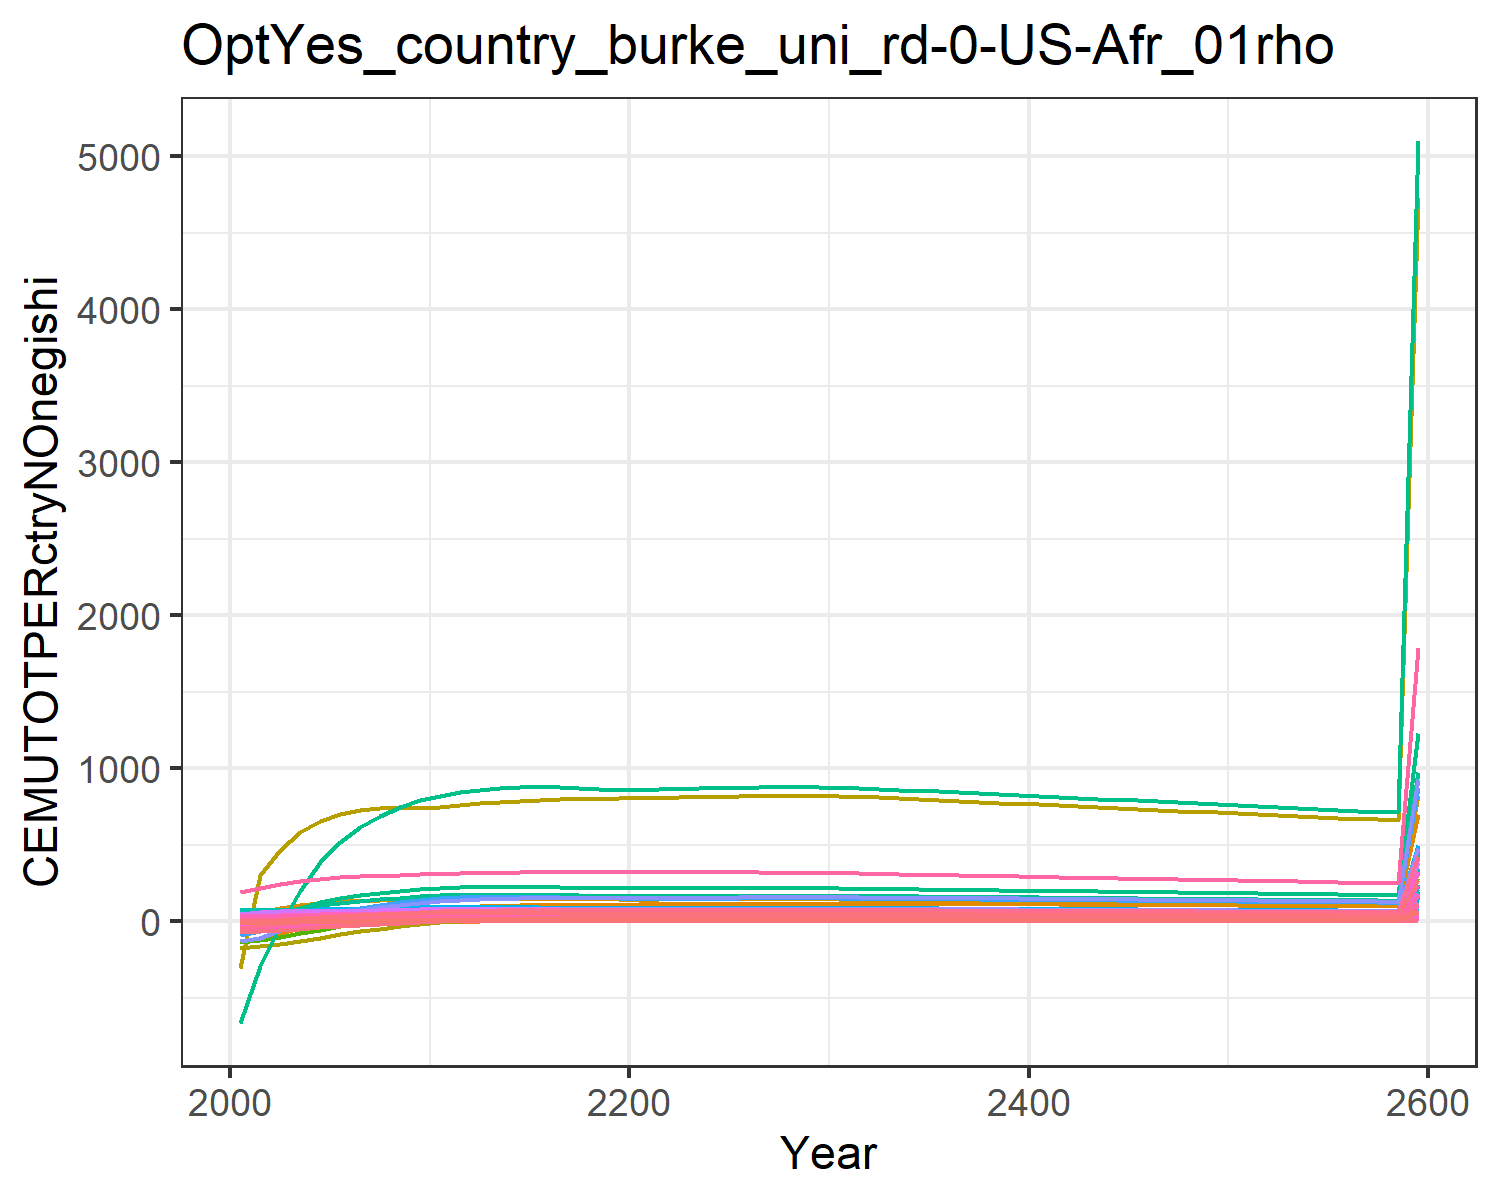

Source data for this figure (header and first rows):
-56.64533101198248, -11.527927819824948, -0.10188530543972622, 8.219806058788691, 11.310981787620154, -0.4791963722140276, 14.60531749014489, 4.737612399027298, 0.7790737848408569, -25.98120931944796, 5.957578035955568, -12.349668451678651, -24.664045136402542, -134.73008837400977, 0.986489664210945, 1.0106275540501448, 0.14148861466545692, -0.03327274684770918, 1.0186405502023355, -0.0363033505651389, -1.7489136612293386, 33.28723086522205, 0.06187077099551613, 0.19127956882291264
-52.39, -7.379, 0.1655, 11.15, 17.02, -0.1613, 16.34, 5.118, 1.569, -24.49, 6.456, -10.81, -22.02, -116.3, 1.506, 1.465, 0.1879, 0.27, 1.753, 0.02118, 0.01606, 61.53, 0.09964, 0.2408
-40.82, -2.235, 0.4819, 13.99, 22.06, 0.2148, 17.97, 5.477, 2.5, -22.02, 6.934, -8.668, -18.25, -75.85, 2.118, 1.91, 0.2283, 0.628, 2.617, 0.0737, 1.636, 86.72, 0.1331, 0.2997
-30.51, 2.867, 0.7011, 16.54, 26.04, 0.4821, 19.1, 5.696, 3.125, -19.46, 7.229, -6.504, -14.42, -40.14, 2.519, 2.313, 0.2596, 0.8745, 3.192, 0.1171, 2.982, 106.9, 0.1597, 0.3495
-21.19, 7.985, 0.8547, 18.76, 28.89, 0.6742, 19.69, 5.816, 3.548, -16.65, 7.396, -4.242, -10.39, -8.551, 2.784, 2.669, 0.281, 1.046, 3.576, 0.1511, 4.049, 121.8, 0.1791, 0.3892
-12.94, 12.32, 0.9596, 20.25, 30.49, 0.8118, 19.74, 5.815, 3.818, -13.47, 7.406, -2.03, -6.333, 17.79, 2.943, 2.918, 0.2916, 1.161, 3.814, 0.175, 4.81, 130.9, 0.1904, 0.4116
-6.424, 15.59, 1.028, 21.33, 31.37, 0.9062, 19.45, 5.734, 3.977, -10.58, 7.312, -0.1752, -2.876, 37.71, 3.029, 3.102, 0.2964, 1.235, 3.949, 0.1913, 5.34, 136.4, 0.1969, 0.4225
-0.8734, 18.5, 1.07, 22.38, 32.04, 0.9691, 19.12, 5.644, 4.061, -8.098, 7.205, 1.442, 0.1306, 54.71, 3.067, 3.281, 0.2997, 1.28, 4.015, 0.2047, 5.776, 140.7, 0.2019, 0.4316
3.679, 21.08, 1.093, 23.4, 32.48, 1.009, 18.76, 5.542, 4.091, -5.99, 7.08, 2.843, 2.726, 68.65, 3.069, 3.453, 0.3014, 1.302, 4.031, 0.215, 6.114, 143.8, 0.2054, 0.4389
7.492, 23.51, 1.1, 24.41, 32.75, 1.029, 18.35, 5.426, 4.074, -4.068, 6.938, 4.138, 5.118, 80.3, 3.042, 3.624, 0.3019, 1.307, 4.005, 0.2228, 6.373, 145.9, 0.2076, 0.4448
10.52, 24.99, 1.115, 24.85, 32.91, 1.054, 18.2, 5.381, 4.097, -2.342, 6.885, 5.136, 7.022, 89.02, 3.047, 3.707, 0.3018, 1.322, 4.019, 0.229, 6.58, 147.4, 0.2091, 0.4455
13.05, 25.46, 1.141, 24.62, 32.95, 1.087, 18.3, 5.402, 4.165, -0.9142, 6.915, 5.777, 8.325, 95.73, 3.088, 3.686, 0.3009, 1.351, 4.08, 0.2332, 6.72, 148.2, 0.2097, 0.4416
14.88, 25.67, 1.164, 24.41, 32.97, 1.117, 18.42, 5.427, 4.226, 0.2086, 6.951, 6.245, 9.296, 100.3, 3.124, 3.667, 0.2999, 1.377, 4.133, 0.2372, 6.856, 148.9, 0.2102, 0.4366
16.36, 25.71, 1.182, 24.15, 32.9, 1.14, 18.5, 5.443, 4.27, 1.112, 6.976, 6.589, 10.03, 103.8, 3.15, 3.639, 0.2983, 1.396, 4.171, 0.2398, 6.948, 149, 0.2101, 0.4311
17.55, 25.61, 1.195, 23.86, 32.75, 1.159, 18.56, 5.454, 4.301, 1.839, 6.992, 6.835, 10.57, 106.4, 3.166, 3.605, 0.2961, 1.41, 4.198, 0.2413, 7.007, 148.7, 0.2094, 0.4252
18.49, 25.4, 1.205, 23.55, 32.56, 1.173, 18.61, 5.459, 4.322, 2.424, 7.002, 7.002, 10.96, 108.2, 3.177, 3.566, 0.2936, 1.42, 4.214, 0.2421, 7.041, 148.2, 0.2083, 0.419
19.23, 25.12, 1.211, 23.23, 32.31, 1.183, 18.64, 5.462, 4.335, 2.893, 7.007, 7.107, 11.24, 109.5, 3.181, 3.523, 0.2908, 1.428, 4.224, 0.2422, 7.054, 147.4, 0.2069, 0.4126
19.8, 24.76, 1.216, 22.89, 32.04, 1.191, 18.66, 5.461, 4.341, 3.268, 7.008, 7.16, 11.41, 110.3, 3.182, 3.478, 0.2878, 1.432, 4.227, 0.2418, 7.051, 146.4, 0.2053, 0.4061
20.23, 24.36, 1.219, 22.55, 31.73, 1.197, 18.68, 5.457, 4.341, 3.565, 7.005, 7.174, 11.5, 110.6, 3.179, 3.431, 0.2846, 1.434, 4.225, 0.2409, 7.034, 145.2, 0.2035, 0.3995
20.55, 23.92, 1.22, 22.2, 31.41, 1.2, 18.68, 5.451, 4.336, 3.799, 7, 7.155, 11.53, 110.6, 3.172, 3.383, 0.2813, 1.435, 4.218, 0.2398, 7.007, 143.9, 0.2015, 0.3927
20.92, 23.64, 1.222, 22.01, 31.27, 1.205, 18.68, 5.449, 4.339, 4.005, 6.998, 7.163, 11.6, 111.2, 3.172, 3.358, 0.2797, 1.438, 4.219, 0.2398, 7.014, 143.4, 0.2007, 0.3889
21.37, 23.52, 1.227, 21.98, 31.31, 1.212, 18.69, 5.449, 4.35, 4.201, 7, 7.208, 11.71, 112.3, 3.177, 3.356, 0.2798, 1.443, 4.228, 0.2412, 7.059, 143.8, 0.2011, 0.388
21.77, 23.61, 1.231, 21.94, 31.35, 1.218, 18.69, 5.449, 4.358, 4.407, 7.001, 7.306, 11.91, 113.3, 3.181, 3.353, 0.2798, 1.447, 4.235, 0.2424, 7.099, 144.1, 0.2015, 0.387
22.13, 23.69, 1.234, 21.89, 31.37, 1.223, 18.69, 5.447, 4.364, 4.597, 7, 7.396, 12.09, 114.2, 3.183, 3.35, 0.2797, 1.45, 4.239, 0.2434, 7.135, 144.3, 0.2017, 0.3859
22.44, 23.75, 1.237, 21.84, 31.39, 1.226, 18.68, 5.444, 4.368, 4.77, 6.997, 7.475, 12.25, 114.9, 3.184, 3.346, 0.2796, 1.453, 4.241, 0.2443, 7.165, 144.5, 0.2019, 0.3847
22.73, 23.8, 1.238, 21.79, 31.39, 1.23, 18.67, 5.441, 4.37, 4.93, 6.994, 7.546, 12.39, 115.6, 3.184, 3.341, 0.2794, 1.455, 4.242, 0.2452, 7.193, 144.7, 0.202, 0.3835
22.98, 23.84, 1.24, 21.74, 31.39, 1.232, 18.66, 5.436, 4.37, 5.074, 6.989, 7.608, 12.52, 116.1, 3.183, 3.335, 0.2792, 1.456, 4.242, 0.2458, 7.216, 144.8, 0.202, 0.3822
23.2, 23.87, 1.24, 21.68, 31.38, 1.234, 18.64, 5.431, 4.369, 5.203, 6.983, 7.662, 12.63, 116.6, 3.181, 3.328, 0.2789, 1.456, 4.24, 0.2464, 7.236, 144.8, 0.202, 0.3809
23.39, 23.88, 1.241, 21.62, 31.36, 1.236, 18.62, 5.424, 4.367, 5.321, 6.976, 7.709, 12.73, 116.9, 3.178, 3.321, 0.2785, 1.456, 4.236, 0.2468, 7.252, 144.8, 0.2019, 0.3795
23.55, 23.88, 1.241, 21.55, 31.34, 1.237, 18.59, 5.417, 4.363, 5.427, 6.968, 7.749, 12.82, 117.2, 3.174, 3.313, 0.2781, 1.456, 4.232, 0.2472, 7.265, 144.8, 0.2018, 0.3781
23.64, 23.82, 1.237, 21.43, 31.21, 1.234, 18.51, 5.393, 4.347, 5.512, 6.937, 7.765, 12.86, 117.2, 3.161, 3.297, 0.2768, 1.451, 4.216, 0.2467, 7.255, 144.3, 0.2011, 0.3758
23.66, 23.69, 1.23, 21.27, 30.99, 1.228, 18.38, 5.352, 4.319, 5.574, 6.885, 7.757, 12.86, 116.8, 3.139, 3.273, 0.2747, 1.443, 4.188, 0.2455, 7.222, 143.4, 0.1997, 0.3725
23.66, 23.55, 1.222, 21.1, 30.77, 1.221, 18.24, 5.31, 4.289, 5.627, 6.832, 7.744, 12.86, 116.3, 3.117, 3.249, 0.2726, 1.434, 4.159, 0.2442, 7.185, 142.4, 0.1983, 0.3692
23.64, 23.41, 1.214, 20.93, 30.54, 1.214, 18.1, 5.268, 4.26, 5.672, 6.779, 7.727, 12.84, 115.8, 3.095, 3.224, 0.2704, 1.424, 4.129, 0.2428, 7.148, 141.4, 0.1969, 0.366
23.6, 23.26, 1.206, 20.76, 30.31, 1.207, 17.96, 5.226, 4.23, 5.71, 6.725, 7.705, 12.82, 115.3, 3.072, 3.199, 0.2683, 1.415, 4.099, 0.2414, 7.108, 140.4, 0.1954, 0.3627
23.56, 23.11, 1.198, 20.59, 30.08, 1.2, 17.82, 5.184, 4.199, 5.742, 6.671, 7.681, 12.79, 114.7, 3.049, 3.175, 0.2661, 1.405, 4.069, 0.24, 7.067, 139.4, 0.194, 0.3594
23.5, 22.96, 1.19, 20.42, 29.85, 1.192, 17.68, 5.141, 4.168, 5.769, 6.618, 7.654, 12.76, 114.1, 3.026, 3.15, 0.2639, 1.395, 4.039, 0.2385, 7.025, 138.4, 0.1925, 0.3562
23.44, 22.81, 1.182, 20.25, 29.62, 1.184, 17.54, 5.099, 4.137, 5.791, 6.564, 7.625, 12.72, 113.5, 3.002, 3.125, 0.2618, 1.385, 4.008, 0.237, 6.983, 137.4, 0.1911, 0.353
23.36, 22.65, 1.173, 20.08, 29.38, 1.176, 17.4, 5.057, 4.106, 5.808, 6.511, 7.593, 12.68, 112.9, 2.979, 3.1, 0.2596, 1.375, 3.977, 0.2354, 6.939, 136.3, 0.1896, 0.3497
23.28, 22.49, 1.165, 19.91, 29.15, 1.169, 17.26, 5.015, 4.074, 5.822, 6.457, 7.56, 12.63, 112.2, 2.955, 3.075, 0.2574, 1.365, 3.947, 0.2339, 6.895, 135.3, 0.1881, 0.3465
23.2, 22.33, 1.156, 19.74, 28.91, 1.161, 17.11, 4.973, 4.043, 5.832, 6.404, 7.525, 12.58, 111.6, 2.932, 3.05, 0.2553, 1.355, 3.916, 0.2323, 6.85, 134.2, 0.1866, 0.3434
23.11, 22.16, 1.148, 19.57, 28.68, 1.152, 16.97, 4.932, 4.011, 5.84, 6.35, 7.488, 12.53, 110.9, 2.908, 3.025, 0.2531, 1.345, 3.885, 0.2307, 6.805, 133.2, 0.1851, 0.3402
23.01, 22, 1.139, 19.4, 28.45, 1.144, 16.84, 4.89, 3.98, 5.844, 6.297, 7.451, 12.48, 110.2, 2.885, 3, 0.251, 1.335, 3.854, 0.2291, 6.759, 132.2, 0.1836, 0.3371
22.91, 21.84, 1.13, 19.23, 28.21, 1.136, 16.7, 4.848, 3.948, 5.845, 6.244, 7.412, 12.42, 109.5, 2.861, 2.975, 0.2488, 1.325, 3.823, 0.2275, 6.713, 131.1, 0.1822, 0.334
22.8, 21.67, 1.122, 19.07, 27.98, 1.128, 16.56, 4.807, 3.916, 5.844, 6.192, 7.372, 12.36, 108.8, 2.838, 2.951, 0.2467, 1.314, 3.792, 0.2259, 6.666, 130.1, 0.1807, 0.3309
22.69, 21.51, 1.113, 18.9, 27.75, 1.12, 16.42, 4.766, 3.885, 5.841, 6.139, 7.331, 12.3, 108, 2.815, 2.926, 0.2446, 1.304, 3.761, 0.2243, 6.619, 129, 0.1792, 0.3278
22.58, 21.34, 1.104, 18.74, 27.52, 1.111, 16.28, 4.725, 3.853, 5.836, 6.087, 7.289, 12.24, 107.3, 2.791, 2.901, 0.2424, 1.294, 3.73, 0.2226, 6.572, 128, 0.1777, 0.3247
22.46, 21.17, 1.096, 18.57, 27.29, 1.103, 16.14, 4.685, 3.822, 5.829, 6.035, 7.246, 12.17, 106.6, 2.768, 2.877, 0.2403, 1.284, 3.699, 0.221, 6.525, 127, 0.1763, 0.3217
22.34, 21.01, 1.087, 18.41, 27.06, 1.095, 16.01, 4.644, 3.79, 5.82, 5.983, 7.203, 12.1, 105.8, 2.745, 2.853, 0.2382, 1.273, 3.668, 0.2193, 6.478, 125.9, 0.1748, 0.3187
22.22, 20.84, 1.079, 18.25, 26.83, 1.086, 15.87, 4.604, 3.759, 5.809, 5.932, 7.16, 12.04, 105.1, 2.722, 2.828, 0.2361, 1.263, 3.638, 0.2177, 6.431, 124.9, 0.1733, 0.3157
22.1, 20.68, 1.07, 18.09, 26.6, 1.078, 15.74, 4.564, 3.728, 5.797, 5.88, 7.115, 11.97, 104.4, 2.699, 2.804, 0.2341, 1.253, 3.607, 0.2161, 6.383, 123.9, 0.1719, 0.3127
21.97, 20.51, 1.061, 17.93, 26.37, 1.07, 15.6, 4.524, 3.697, 5.784, 5.829, 7.071, 11.9, 103.6, 2.676, 2.78, 0.232, 1.243, 3.577, 0.2144, 6.336, 122.8, 0.1704, 0.3098
21.85, 20.35, 1.053, 17.77, 26.15, 1.061, 15.47, 4.484, 3.666, 5.769, 5.779, 7.026, 11.83, 102.9, 2.653, 2.756, 0.23, 1.233, 3.547, 0.2128, 6.288, 121.8, 0.169, 0.3069
21.72, 20.18, 1.044, 17.61, 25.92, 1.053, 15.33, 4.445, 3.635, 5.753, 5.728, 6.98, 11.76, 102.1, 2.63, 2.732, 0.2279, 1.222, 3.517, 0.2111, 6.24, 120.8, 0.1676, 0.304
21.59, 20.02, 1.036, 17.45, 25.7, 1.045, 15.2, 4.406, 3.604, 5.736, 5.678, 6.934, 11.69, 101.3, 2.608, 2.709, 0.2259, 1.212, 3.487, 0.2095, 6.193, 119.8, 0.1661, 0.3011
21.45, 19.85, 1.027, 17.29, 25.48, 1.037, 15.07, 4.367, 3.573, 5.718, 5.628, 6.888, 11.61, 100.6, 2.585, 2.685, 0.2239, 1.202, 3.457, 0.2079, 6.145, 118.8, 0.1647, 0.2983
21.32, 19.69, 1.019, 17.14, 25.25, 1.028, 14.94, 4.328, 3.543, 5.698, 5.579, 6.842, 11.54, 99.84, 2.563, 2.662, 0.2219, 1.192, 3.427, 0.2062, 6.098, 117.8, 0.1633, 0.2955
21.19, 19.53, 1.01, 16.99, 25.04, 1.02, 14.81, 4.29, 3.513, 5.678, 5.53, 6.795, 11.47, 99.08, 2.541, 2.638, 0.2199, 1.182, 3.398, 0.2046, 6.051, 116.8, 0.1619, 0.2927
21.05, 19.37, 1.002, 16.83, 24.82, 1.012, 14.68, 4.252, 3.483, 5.657, 5.481, 6.749, 11.39, 98.33, 2.518, 2.615, 0.2179, 1.172, 3.368, 0.203, 6.003, 115.8, 0.1605, 0.2899
150.7, 138.6, 7.169, 120.5, 177.6, 7.242, 105.1, 30.43, 24.93, 40.49, 39.23, 48.3, 81.53, 703.7, 18.02, 18.72, 1.56, 8.391, 24.11, 1.453, 42.97, 828.5, 1.149, 2.075
